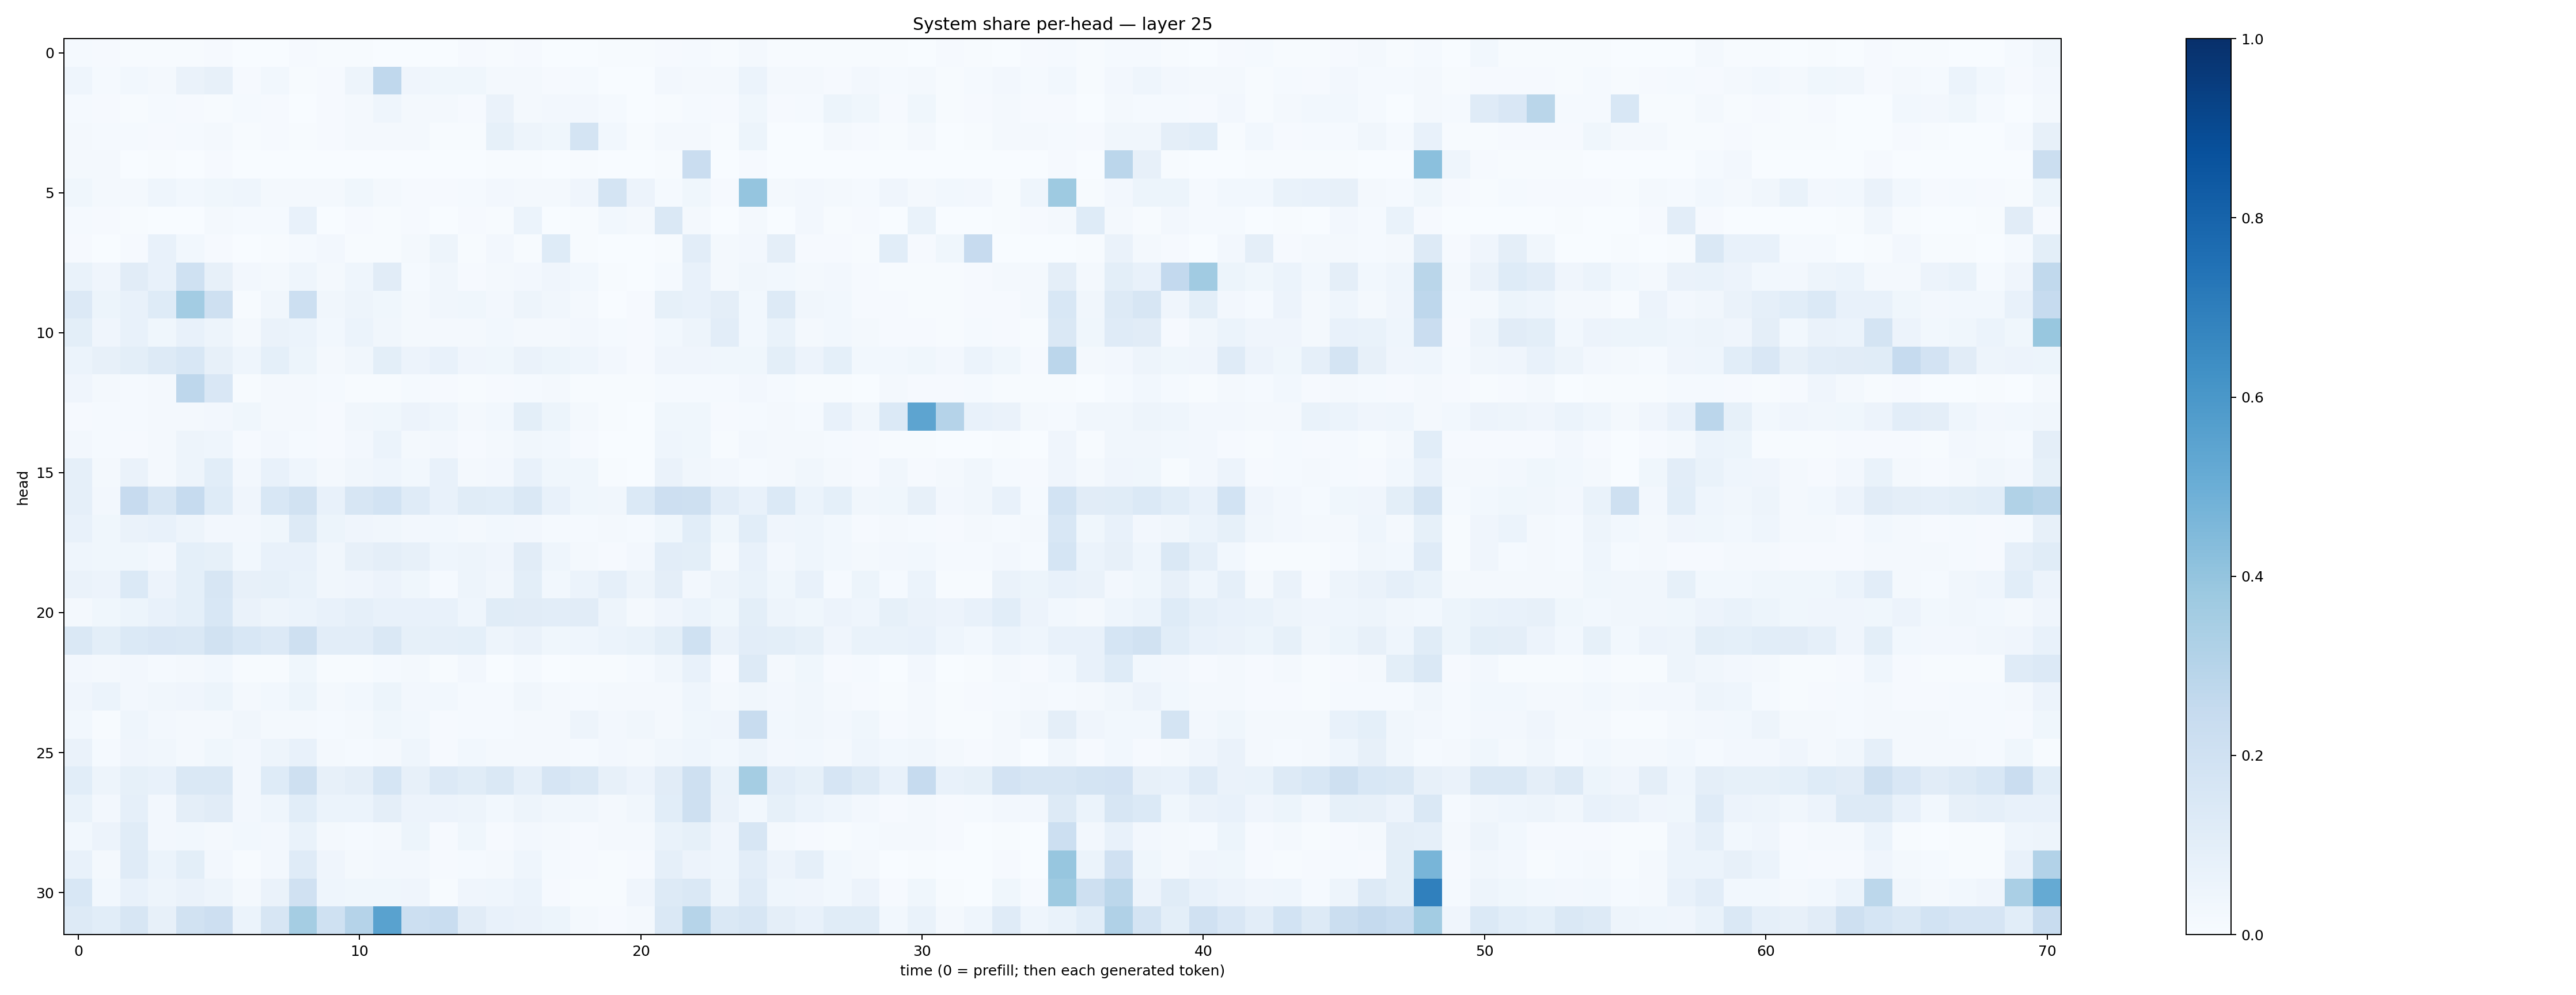

Source data for this figure (header and first rows):
0.014973688, 0.008607699, 0.005432289, 0.0041564098, 0.005588624, 0.008090168, 0.002184473, 0.0025323639, 0.00917344, 0.0060976525, 0.005366855, 0.0018720826, 0.0033683812, 0.0019447267, 0.008027782, 0.006879119, 0.007824377, 0.0032774718, 0.003510064, 0.006038736, 0.006041148, 0.009376674, 0.012028635, 0.0044779503
0.04415, 0.01394, 0.02849, 0.02308, 0.06335, 0.07988, 0.01122, 0.03067, 0.006759, 0.01167, 0.04926, 0.2679, 0.04055, 0.03526, 0.03635, 0.01778, 0.02265, 0.0109, 0.01202, 0.003327, 0.00296, 0.02365, 0.02217, 0.02076
0.01395, 0.00814, 0.007654, 0.01438, 0.01133, 0.00463, 0.01443, 0.009372, 0.003681, 0.007855, 0.01743, 0.04656, 0.01836, 0.01861, 0.009735, 0.06356, 0.01976, 0.02471, 0.02417, 0.01272, 0.003566, 0.006474, 0.01465, 0.01086
0.01997, 0.01263, 0.0119, 0.00989, 0.01401, 0.01774, 0.007003, 0.008989, 0.006197, 0.008517, 0.018, 0.01679, 0.02205, 0.005481, 0.007562, 0.08341, 0.04744, 0.03906, 0.1732, 0.02754, 0.00656, 0.01784, 0.0169, 0.006556
0.02253, 0.01751, 0.003548, 0.004419, 0.002666, 0.009779, 0.001585, 0.002511, 0.002743, 0.003286, 0.002333, 0.001154, 0.003305, 0.0005794, 0.002156, 0.004707, 0.004353, 0.0009361, 0.00392, 0.001267, 0.002623, 0.00606, 0.2302, 0.00119
0.0387, 0.01913, 0.02343, 0.04498, 0.03045, 0.03867, 0.04313, 0.01878, 0.0203, 0.01779, 0.03651, 0.0158, 0.00978, 0.008788, 0.01427, 0.02492, 0.02215, 0.02339, 0.03985, 0.1721, 0.05664, 0.01511, 0.03747, 0.009096
0.01401, 0.007906, 0.006673, 0.003225, 0.002205, 0.01652, 0.01192, 0.01233, 0.07183, 0.001093, 0.008469, 0.005858, 0.01069, 0.001439, 0.01076, 0.005348, 0.06018, 0.001472, 0.006977, 0.02751, 0.02077, 0.1447, 0.02151, 0.001016
0.009859, 0.003526, 0.01058, 0.07721, 0.0275, 0.01129, 0.001945, 0.006178, 0.01479, 0.02639, 0.006891, 0.006126, 0.01767, 0.04708, 0.00522, 0.02511, 0.005624, 0.1212, 0.006023, 0.001587, 0.0005647, 0.005787, 0.102, 0.02156
0.06656, 0.04062, 0.1097, 0.07074, 0.1995, 0.07898, 0.02404, 0.02043, 0.04618, 0.01916, 0.04407, 0.1123, 0.01288, 0.03206, 0.01032, 0.02249, 0.02427, 0.04095, 0.03104, 0.004015, 0.001952, 0.01482, 0.07606, 0.02059
0.1355, 0.05407, 0.07634, 0.1227, 0.3556, 0.2057, 0.007026, 0.03242, 0.2181, 0.03457, 0.04987, 0.03792, 0.01962, 0.03387, 0.03864, 0.02512, 0.04893, 0.03149, 0.01735, 0.003467, 0.008165, 0.08467, 0.07373, 0.0944
0.09855, 0.04177, 0.07726, 0.03659, 0.07549, 0.04911, 0.02305, 0.06451, 0.06054, 0.02851, 0.0594, 0.03477, 0.01653, 0.01728, 0.0171, 0.03031, 0.02267, 0.0161, 0.02632, 0.0131, 0.009157, 0.02746, 0.04803, 0.1017
0.06188, 0.07964, 0.101, 0.1326, 0.1532, 0.08166, 0.04372, 0.09365, 0.05267, 0.02314, 0.0328, 0.09901, 0.05822, 0.07248, 0.04191, 0.03849, 0.06323, 0.05095, 0.04365, 0.02605, 0.01086, 0.04027, 0.04071, 0.03868
0.04284, 0.02069, 0.01341, 0.02051, 0.2752, 0.1493, 0.007766, 0.02276, 0.01989, 0.01291, 0.006434, 0.005498, 0.01562, 0.008055, 0.00758, 0.01036, 0.01245, 0.02183, 0.004884, 0.005079, 0.006954, 0.01372, 0.01462, 0.01418
0.009863, 0.01355, 0.01296, 0.02135, 0.02084, 0.02658, 0.03898, 0.02204, 0.01751, 0.01105, 0.03229, 0.03564, 0.05741, 0.04603, 0.02004, 0.02907, 0.09807, 0.05311, 0.01933, 0.005821, 0.003425, 0.03654, 0.03854, 0.01081
0.02665, 0.01248, 0.009709, 0.01918, 0.04747, 0.04417, 0.008526, 0.02473, 0.01333, 0.009942, 0.02691, 0.06219, 0.01581, 0.02551, 0.00812, 0.01566, 0.03342, 0.02806, 0.01132, 0.002108, 0.002932, 0.04384, 0.03664, 0.005828
0.0868, 0.02269, 0.063, 0.01941, 0.04961, 0.1067, 0.02392, 0.07796, 0.04363, 0.01928, 0.03491, 0.04628, 0.02763, 0.0734, 0.01824, 0.02558, 0.07061, 0.03788, 0.03845, 0.004544, 0.003883, 0.0641, 0.03396, 0.02419
0.08649, 0.02609, 0.2429, 0.1614, 0.2492, 0.1237, 0.04227, 0.1531, 0.1879, 0.07574, 0.1569, 0.185, 0.1182, 0.07798, 0.1168, 0.1093, 0.1449, 0.07065, 0.03646, 0.03493, 0.1375, 0.2123, 0.2074, 0.1053
0.07186, 0.03566, 0.06317, 0.07575, 0.04867, 0.02509, 0.0261, 0.03777, 0.1251, 0.05124, 0.0391, 0.03251, 0.02539, 0.0309, 0.02319, 0.02765, 0.02422, 0.01439, 0.01465, 0.01749, 0.01371, 0.03528, 0.1072, 0.03551
0.04372, 0.03826, 0.03673, 0.02516, 0.09213, 0.08396, 0.03098, 0.07128, 0.07547, 0.03425, 0.08126, 0.09674, 0.08026, 0.04644, 0.05001, 0.04208, 0.1131, 0.04662, 0.01777, 0.01058, 0.02463, 0.1029, 0.1003, 0.02161
0.06574, 0.05632, 0.1378, 0.05655, 0.09175, 0.1636, 0.07823, 0.08304, 0.0666, 0.03237, 0.04038, 0.0559, 0.03633, 0.01305, 0.04905, 0.03169, 0.1007, 0.02819, 0.05889, 0.08707, 0.04907, 0.09425, 0.02665, 0.04993
0.02341, 0.03814, 0.051, 0.0741, 0.09201, 0.1534, 0.06319, 0.0473, 0.06213, 0.07162, 0.08972, 0.07455, 0.07278, 0.07739, 0.04408, 0.1144, 0.1124, 0.1033, 0.1104, 0.04824, 0.02258, 0.04132, 0.05968, 0.03759
0.143, 0.09956, 0.1378, 0.1511, 0.1443, 0.1927, 0.1537, 0.1329, 0.2035, 0.1031, 0.1022, 0.1429, 0.08452, 0.08628, 0.09151, 0.05, 0.06269, 0.03878, 0.04634, 0.05949, 0.06651, 0.09811, 0.2009, 0.06592
0.02705, 0.01789, 0.02607, 0.01506, 0.01914, 0.02922, 0.007184, 0.006757, 0.03828, 0.007558, 0.007419, 0.01462, 0.01937, 0.007406, 0.02405, 0.002603, 0.0121, 0.003775, 0.004144, 0.007028, 0.0145, 0.03153, 0.07176, 0.01127
0.04147, 0.06097, 0.0249, 0.0347, 0.04049, 0.05118, 0.02253, 0.02966, 0.05122, 0.01895, 0.03018, 0.05326, 0.02403, 0.02802, 0.01545, 0.01384, 0.03232, 0.01566, 0.01557, 0.01654, 0.01659, 0.02034, 0.04636, 0.01784
0.03007, 0.00558, 0.04427, 0.02698, 0.01649, 0.02087, 0.03391, 0.01569, 0.0228, 0.01172, 0.02011, 0.0361, 0.03023, 0.01169, 0.01226, 0.01351, 0.01657, 0.02084, 0.04763, 0.02613, 0.03299, 0.01998, 0.0355, 0.03959
0.06596, 0.01388, 0.04211, 0.03278, 0.02308, 0.03838, 0.02541, 0.04845, 0.07402, 0.02072, 0.01294, 0.017, 0.04372, 0.01074, 0.02739, 0.01887, 0.01909, 0.01826, 0.01462, 0.02495, 0.02003, 0.03381, 0.04575, 0.02847
0.1057, 0.04948, 0.08271, 0.07724, 0.1418, 0.1456, 0.02687, 0.1239, 0.2078, 0.0801, 0.09698, 0.168, 0.08167, 0.1355, 0.1157, 0.141, 0.08636, 0.1671, 0.1432, 0.08149, 0.05705, 0.112, 0.2041, 0.06641
0.06721, 0.02539, 0.08869, 0.02721, 0.0949, 0.1116, 0.02676, 0.04565, 0.1085, 0.06096, 0.0613, 0.09635, 0.05808, 0.05587, 0.05006, 0.03007, 0.04841, 0.0351, 0.03471, 0.01976, 0.03188, 0.1091, 0.2105, 0.06321
0.03072, 0.05695, 0.1157, 0.02583, 0.0281, 0.01668, 0.02971, 0.0235, 0.07013, 0.01921, 0.01394, 0.02155, 0.05355, 0.009176, 0.03569, 0.009299, 0.02708, 0.01931, 0.01134, 0.01696, 0.02193, 0.06691, 0.08506, 0.03975
0.07182, 0.0199, 0.1174, 0.06111, 0.1004, 0.02619, 0.006065, 0.02631, 0.1208, 0.04159, 0.02286, 0.0247, 0.02593, 0.01079, 0.01378, 0.01681, 0.04327, 0.0151, 0.009345, 0.00483, 0.01025, 0.08708, 0.0562, 0.04639
0.154, 0.03028, 0.07776, 0.04966, 0.06392, 0.04893, 0.01866, 0.06477, 0.1973, 0.04647, 0.03804, 0.03787, 0.03946, 0.005003, 0.04194, 0.04557, 0.06206, 0.01022, 0.004867, 0.006979, 0.04104, 0.1259, 0.1416, 0.0506
0.1326, 0.1075, 0.164, 0.07972, 0.1881, 0.2148, 0.06131, 0.1624, 0.3544, 0.2012, 0.3013, 0.5529, 0.2155, 0.2311, 0.1122, 0.0751, 0.06448, 0.0543, 0.02306, 0.01079, 0.02222, 0.1417, 0.2996, 0.1452
